Run: headless pygame with SDL's dummy video driver; simulated clock (each Clock.tick advances the game by its frame time, no real sleeping); random seed 0; keys injected as events and as key.get_pressed() state; no mouse input; restart key SPACE tapped at the start of phases 3 and 4.
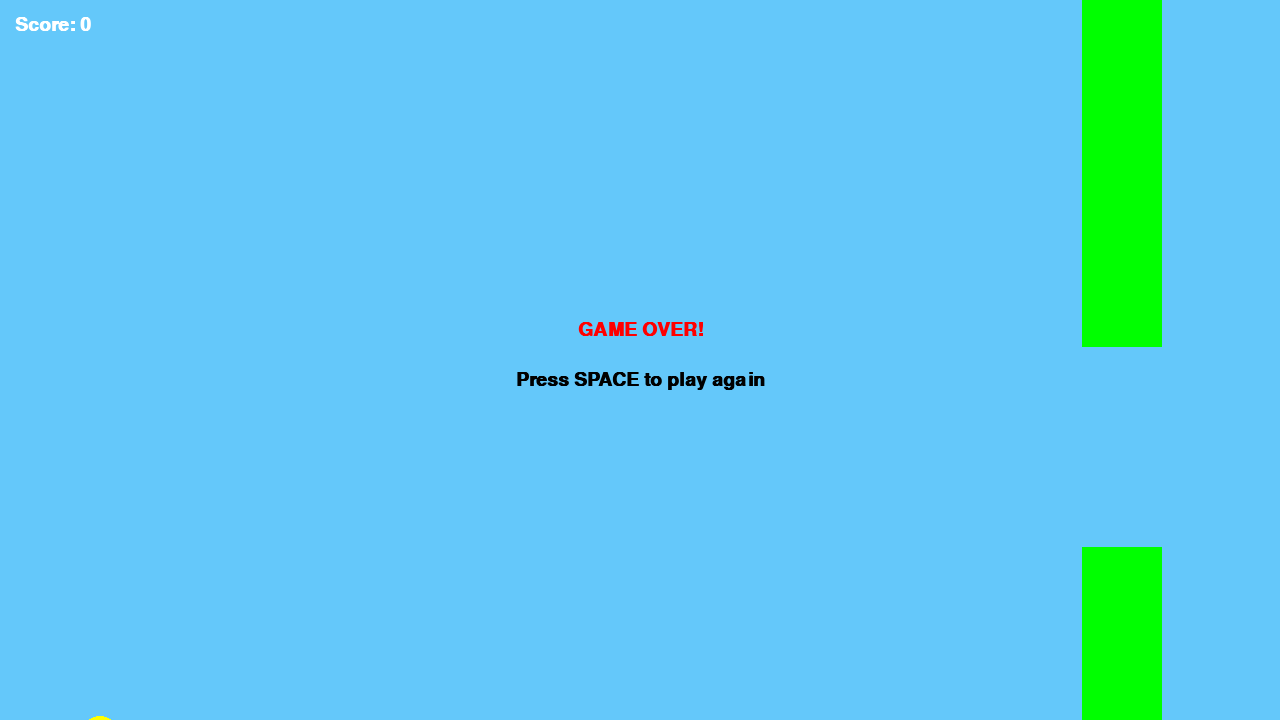
Frame 1 of 4 · flips 1–60 · no input
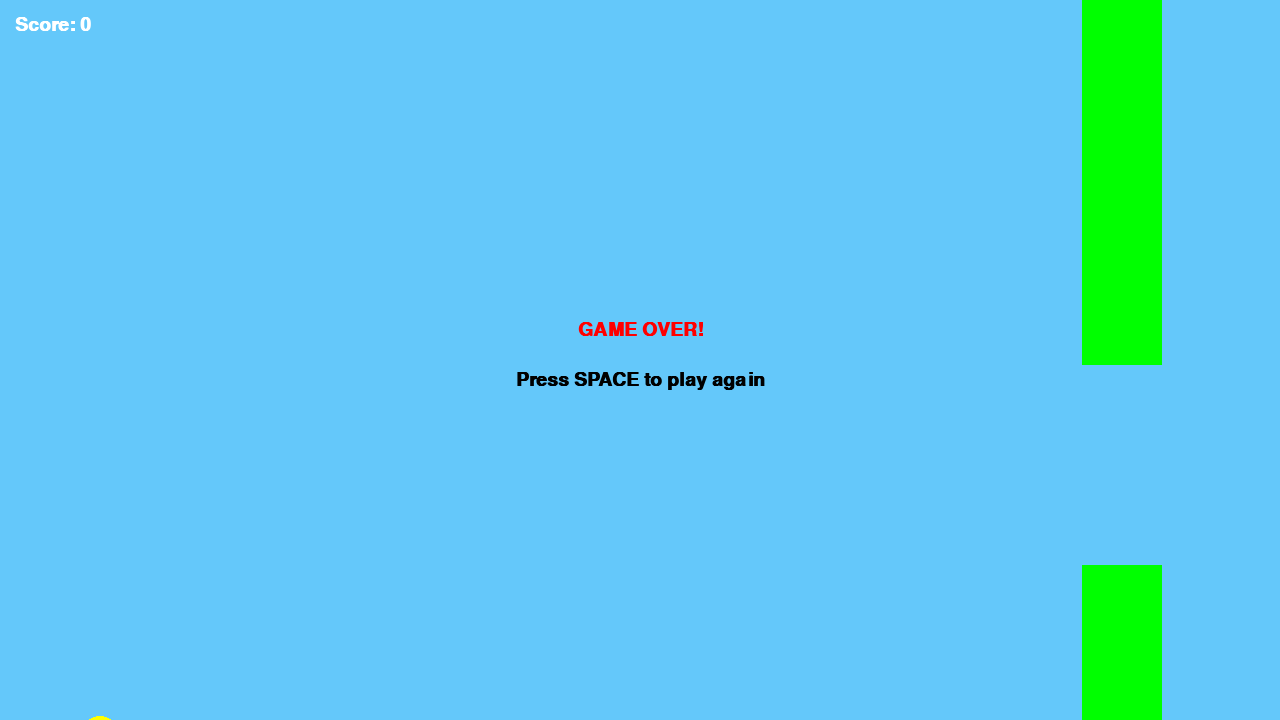
Frame 2 of 4 · flips 61–180 · tapped SPACE, RETURN · held RIGHT (→), D
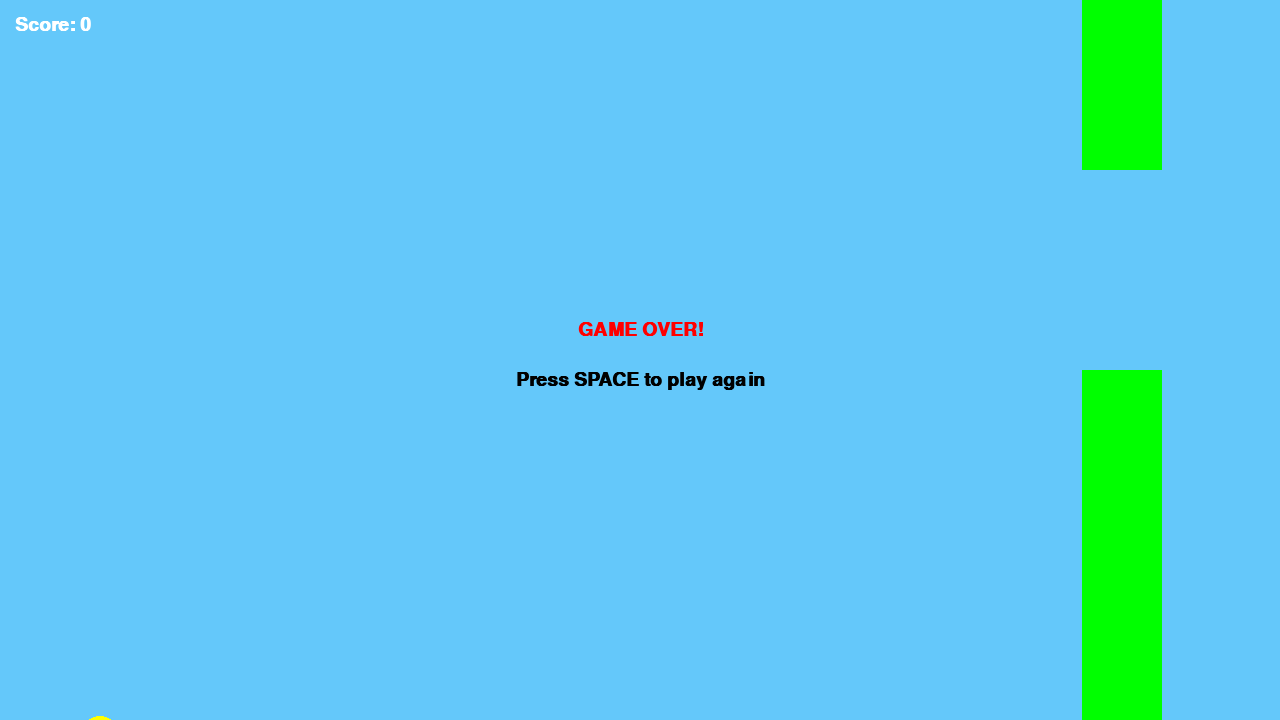
Frame 3 of 4 · flips 181–300 · tapped SPACE · held DOWN (↓), S
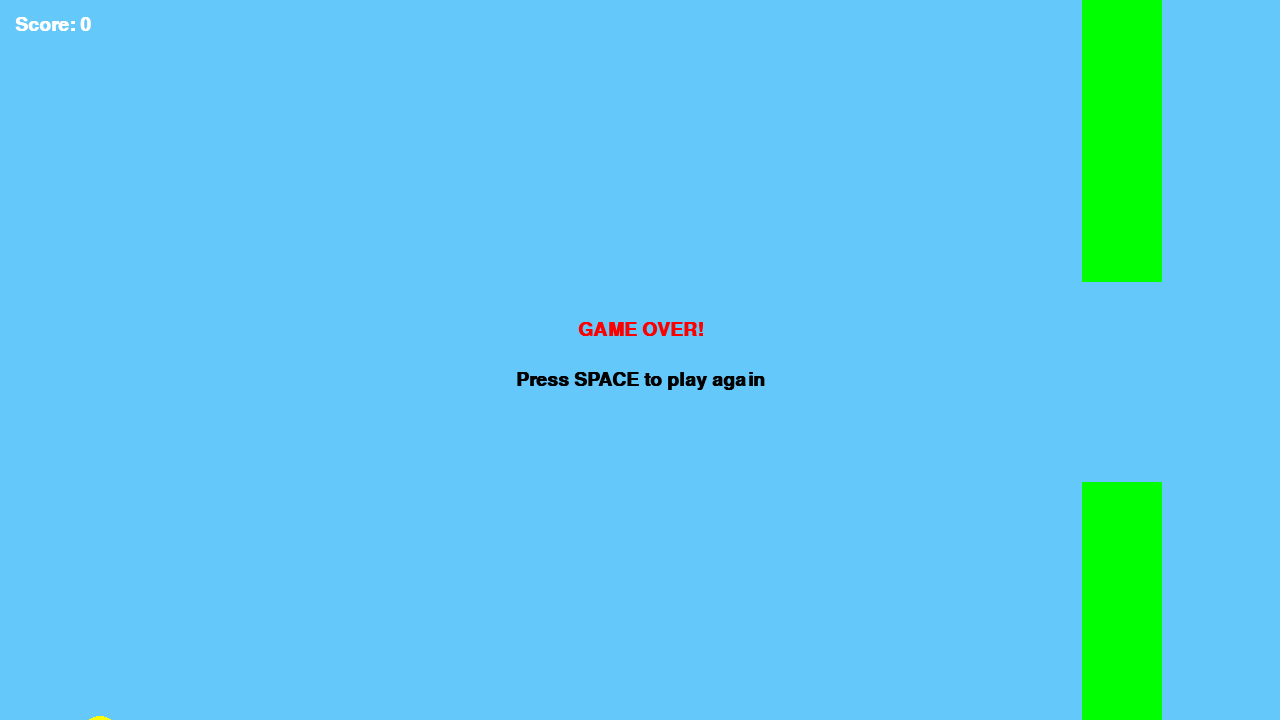
Frame 4 of 4 · flips 301–420 · tapped SPACE · held LEFT (←), A, UP (↑), W

The pygame program that drew these frames:

import pygame
import random
import sys

pygame.init()


WIDTH, HEIGHT = 1280, 720
screen = pygame.display.set_mode((WIDTH, HEIGHT))
pygame.display.set_caption("Flappy Bird")
clock = pygame.time.Clock()

font = pygame.font.SysFont("Arial", 28, bold=True)



def reset_game():
    global bird_x, bird_y, velocity, pipe_x, pipe_height, game_over, score
    bird_x = 100
    bird_y = 400
    velocity = 0
    pipe_x = WIDTH
    pipe_height = random.randint(150, 450)
    score = 0
    game_over = False



bird_radius = 20
gravity = 0.6
pipe_width = 80
pipe_gap = 200

reset_game()

running = True
while running:
    clock.tick(75)


    for event in pygame.event.get():
        if event.type == pygame.QUIT:
            running = False

        if event.type == pygame.KEYDOWN:
            if event.key == pygame.K_SPACE:
                if game_over:
                    reset_game()
                else:
                    velocity = -10


    if not game_over:

        velocity += gravity
        bird_y += velocity


        pipe_x -= 6
        if pipe_x < -pipe_width:
            pipe_x = WIDTH
            pipe_height = random.randint(150, 450)
            score += 1


        bird_rect = pygame.Rect(bird_x - bird_radius, bird_y - bird_radius, bird_radius * 2, bird_radius * 2)
        top_pipe = pygame.Rect(pipe_x, 0, pipe_width, pipe_height)
        bottom_pipe = pygame.Rect(pipe_x, pipe_height + pipe_gap, pipe_width, HEIGHT)


        if bird_rect.colliderect(top_pipe) or bird_rect.colliderect(bottom_pipe) or bird_y > HEIGHT or bird_y < 0:
            game_over = True




    screen.fill((100, 200, 250))

    pygame.draw.rect(screen,(0,255,0),pygame.Rect(pipe_x,0,pipe_width,pipe_height))
    pygame.draw.rect(screen,(0,255,0,),pygame.Rect(pipe_x,pipe_height + pipe_gap,pipe_width,HEIGHT))




    pygame.draw.circle(screen,(255,255,0), (bird_x,int(bird_y)),bird_radius)


    score_text = font.render(f"Score: {score}", True, (255,255,255))
    screen.blit(score_text,(15,15))

    if game_over:
        text1 = font.render("GAME OVER!", True, (255,0,0))
        text2 =  font.render("Press SPACE to play again", True, (0,0,0))
        screen.blit(text1, (WIDTH // 2 - text1.get_width() // 2, HEIGHT // 2 - 40))
        screen.blit(text2, (WIDTH // 2 - text2.get_width() // 2, HEIGHT // 2 + 10))

    pygame.display.flip()

pygame.quit()
sys.exit()
